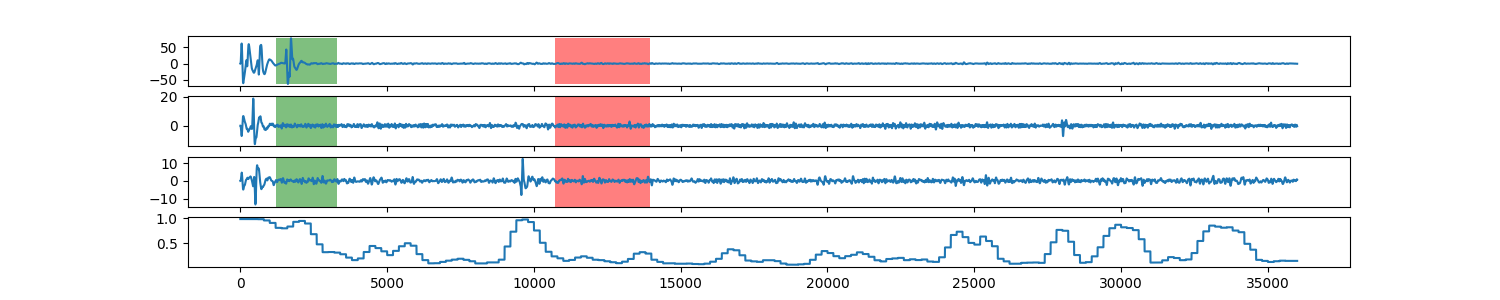

Values plotted in this chart, from the file beside it:
0, 0.984558295722
1, 0.9846
2, 0.9846
3, 0.9846
4, 0.9846
5, 0.9846
6, 0.9846
7, 0.9846
8, 0.9846
9, 0.9846
10, 0.9846
11, 0.9846
12, 0.9846
13, 0.9846
14, 0.9846
15, 0.9846
16, 0.9846
17, 0.9846
18, 0.9846
19, 0.9846
20, 0.9846
21, 0.9846
22, 0.9846
23, 0.9846
24, 0.9846
25, 0.9846
26, 0.9846
27, 0.9846
28, 0.9846
29, 0.9846
30, 0.9846
31, 0.9846
32, 0.9846
33, 0.9846
34, 0.9846
35, 0.9846
36, 0.9846
37, 0.9846
38, 0.9846
39, 0.9846
40, 0.9846
41, 0.9846
42, 0.9846
43, 0.9846
44, 0.9846
45, 0.9846
46, 0.9846
47, 0.9846
48, 0.9846
49, 0.9846
50, 0.9846
51, 0.9846
52, 0.9846
53, 0.9846
54, 0.9846
55, 0.9846
56, 0.9846
57, 0.9846
58, 0.9846
59, 0.9846
60, 0.9846
... 35,939 more rows
